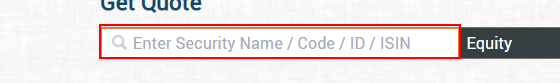
Workflow: Main

Step 1: type "[CurrentRow("Scrip Name").ToString]" into the text box

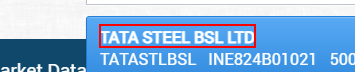
Step 2: type a value into the text

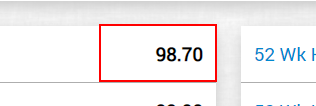
Step 3: get-text from the table cell

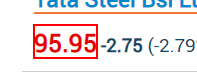
Step 4: get-text from the text 'idcrval'

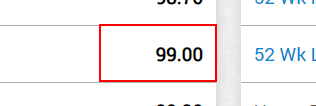
Step 5: get-text from the table cell

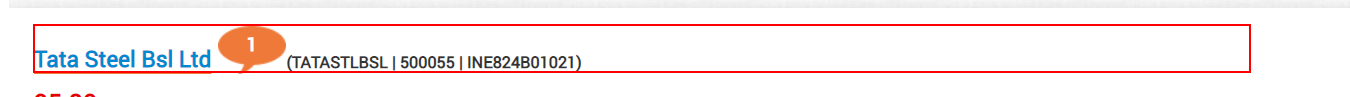
Step 6: get-text from the element
